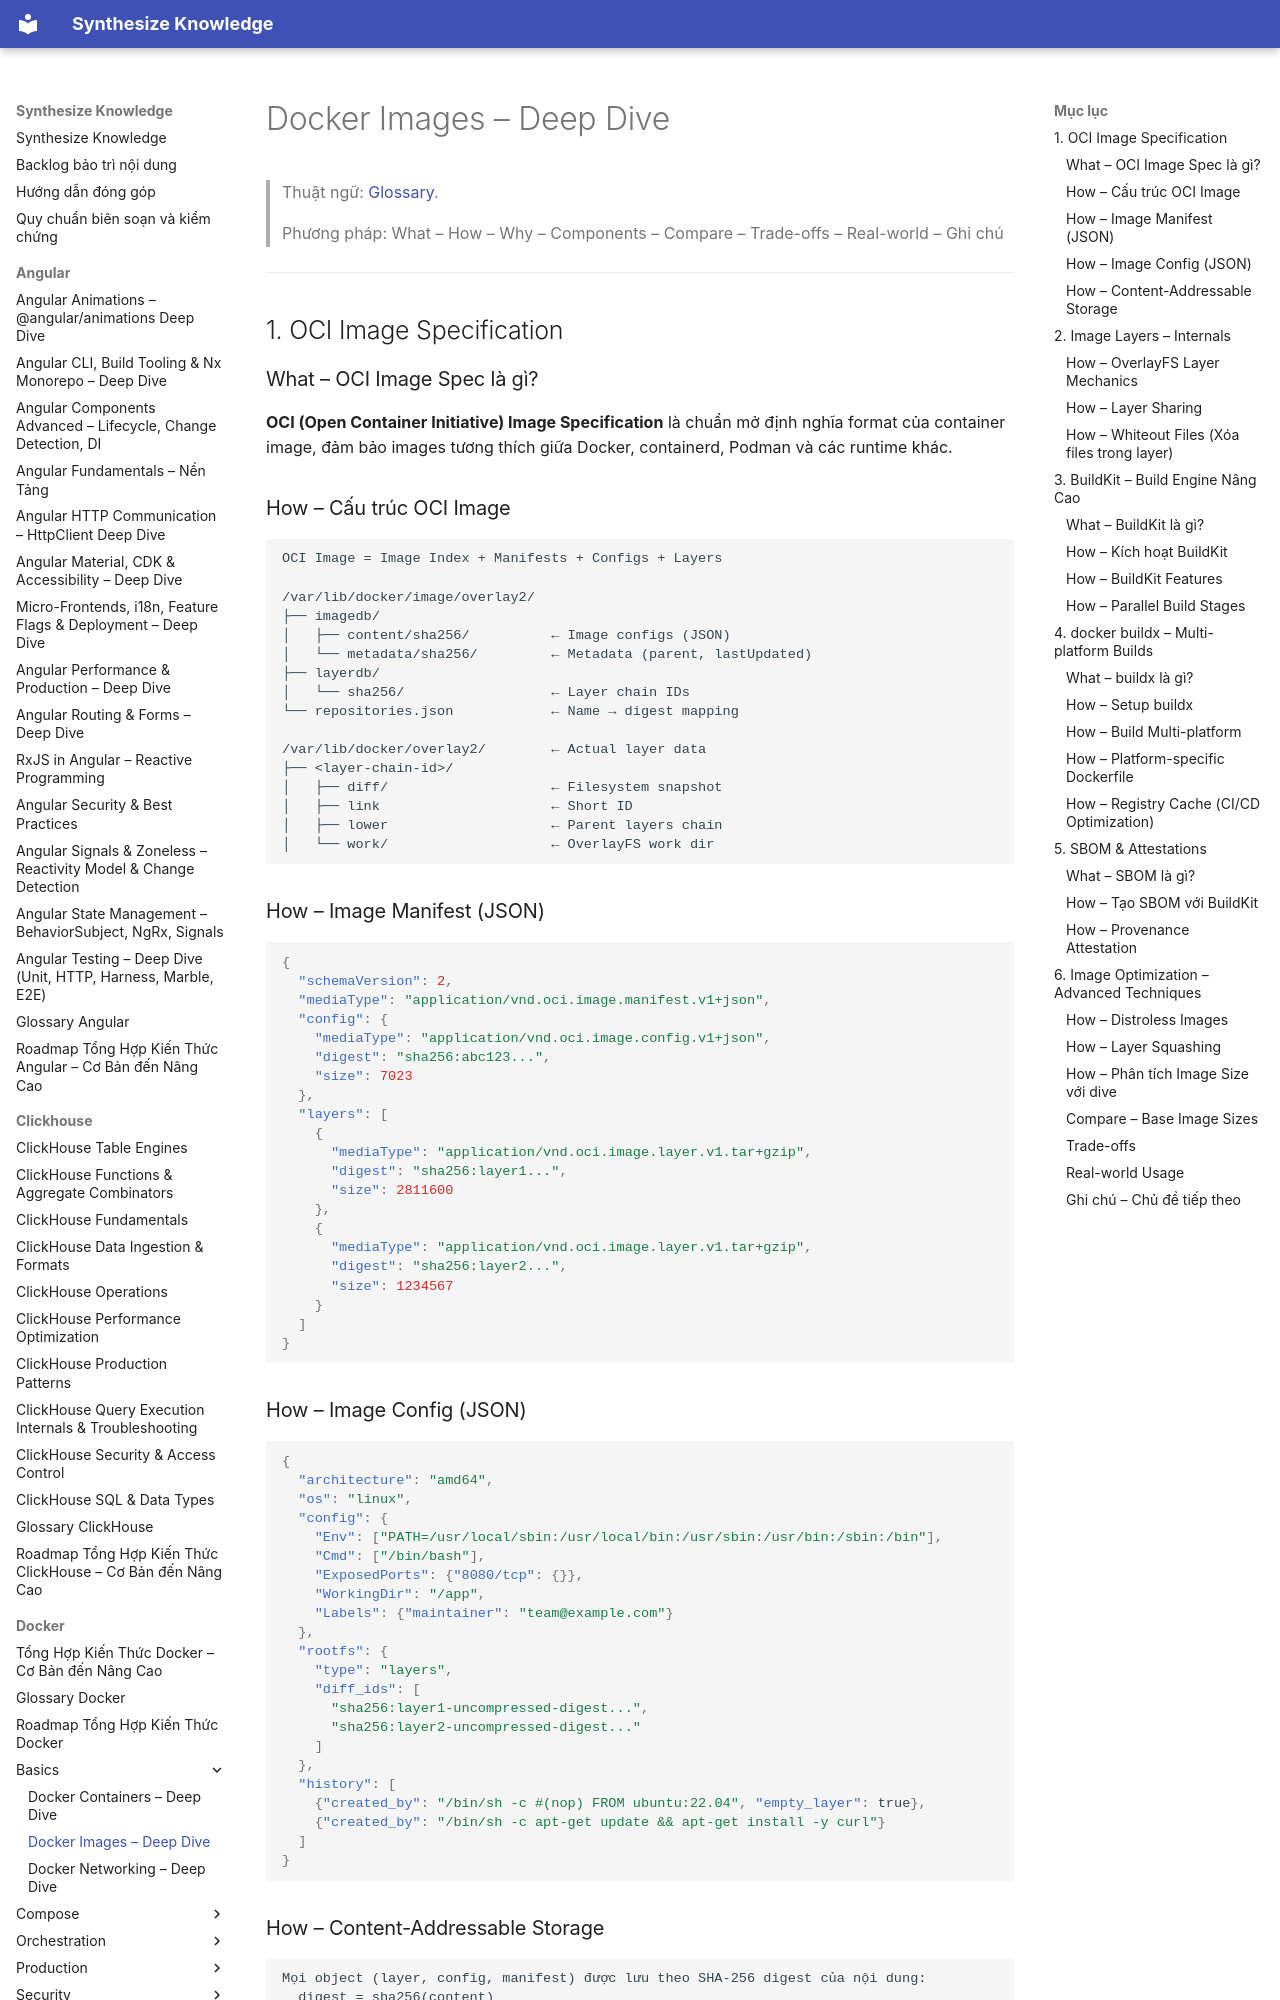

repository: hieutran2811/synthesize_knowledge · page: docker/basics/images_deep/index.html · generator: mkdocs

---
title: "Docker Images – Deep Dive"
topic: docker
level: mixed
review_status: needs_review
content_updated: 2026-05-06
last_verified: null
version_scope: "unspecified"
source_count: 0
---
# Docker Images – Deep Dive

> Thuật ngữ: [Glossary](../glossary.md).

> Phương pháp: What – How – Why – Components – Compare – Trade-offs – Real-world – Ghi chú

---

## 1. OCI Image Specification

### What – OCI Image Spec là gì?
**OCI (Open Container Initiative) Image Specification** là chuẩn mở định nghĩa format của container image, đảm bảo images tương thích giữa Docker, containerd, Podman và các runtime khác.

### How – Cấu trúc OCI Image

```
OCI Image = Image Index + Manifests + Configs + Layers

/var/lib/docker/image/overlay2/
├── imagedb/
│   ├── content/sha256/          ← Image configs (JSON)
│   └── metadata/sha256/         ← Metadata (parent, lastUpdated)
├── layerdb/
│   └── sha256/                  ← Layer chain IDs
└── repositories.json            ← Name → digest mapping

/var/lib/docker/overlay2/        ← Actual layer data
├── <layer-chain-id>/
│   ├── diff/                    ← Filesystem snapshot
│   ├── link                     ← Short ID
│   ├── lower                    ← Parent layers chain
│   └── work/                    ← OverlayFS work dir
```

### How – Image Manifest (JSON)

```json
{
  "schemaVersion": 2,
  "mediaType": "application/vnd.oci.image.manifest.v1+json",
  "config": {
    "mediaType": "application/vnd.oci.image.config.v1+json",
    "digest": "sha256:abc123...",
    "size": 7023
  },
  "layers": [
    {
      "mediaType": "application/vnd.oci.image.layer.v1.tar+gzip",
      "digest": "sha256:layer1...",
      "size": 2811600
    },
    {
      "mediaType": "application/vnd.oci.image.layer.v1.tar+gzip",
      "digest": "sha256:layer2...",
      "size": 1234567
    }
  ]
}
```

### How – Image Config (JSON)

```json
{
  "architecture": "amd64",
  "os": "linux",
  "config": {
    "Env": ["PATH=/usr/local/sbin:/usr/local/bin:/usr/sbin:/usr/bin:/sbin:/bin"],
    "Cmd": ["/bin/bash"],
    "ExposedPorts": {"8080/tcp": {}},
    "WorkingDir": "/app",
    "Labels": {"maintainer": "team@example.com"}
  },
  "rootfs": {
    "type": "layers",
    "diff_ids": [
      "sha256:layer1-uncompressed-digest...",
      "sha256:layer2-uncompressed-digest..."
    ]
  },
  "history": [
    {"created_by": "/bin/sh -c #(nop) FROM ubuntu:22.04", "empty_layer": true},
    {"created_by": "/bin/sh -c apt-get update && apt-get install -y curl"}
  ]
}
```
